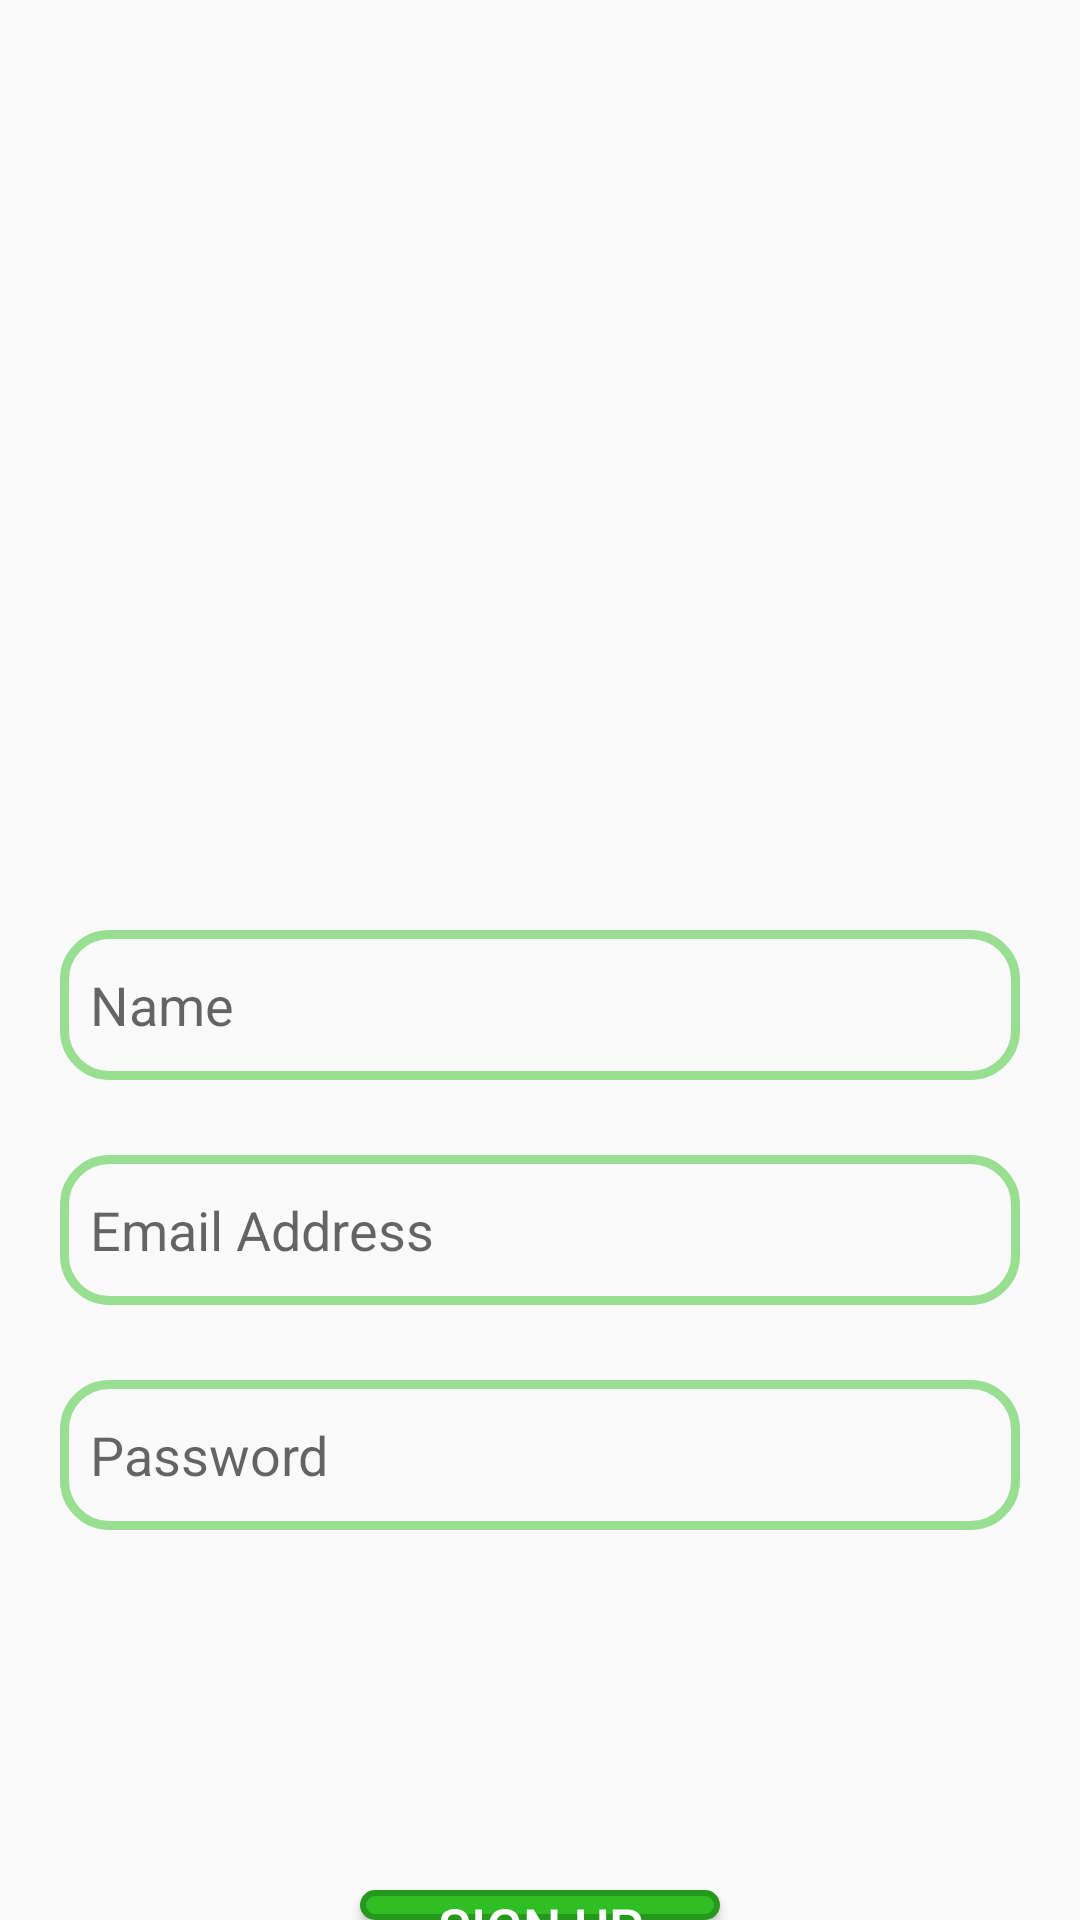

The Android layout XML behind this screen, and the referenced resources:
<!-- AndroidManifest.xml: application theme Theme.MiniWhatsApp -->
<!-- res/layout/activity_sign_up_page.xml -->
<?xml version="1.0" encoding="utf-8"?>
<RelativeLayout xmlns:android="http://schemas.android.com/apk/res/android"
    xmlns:app="http://schemas.android.com/apk/res-auto"
    xmlns:tools="http://schemas.android.com/tools"
    android:layout_width="match_parent"
    android:layout_height="match_parent"
    tools:context=".Logine_Page">

    <ImageView
        android:id="@+id/loginlogo"
        android:layout_width="170dp"
        android:layout_height="170dp"
        android:layout_centerHorizontal="true"
        android:layout_marginTop="80dp"
        android:src="@drawable/mini_whatsapp_logo" />

    <EditText
        android:id="@+id/username"
        android:layout_width="match_parent"
        android:layout_height="50dp"
        android:layout_below="@id/loginlogo"
        android:layout_marginTop="60dp"
        android:hint="Name"
        android:paddingLeft="10dp"
        android:background="@drawable/edbackground"
        android:layout_marginLeft="20dp"
        android:layout_marginRight="20dp"/>

    <EditText
        android:id="@+id/loginemail"
        android:layout_width="match_parent"
        android:layout_height="50dp"
        android:layout_below="@id/username"
        android:layout_marginTop="25dp"
        android:hint="Email Address"
        android:paddingLeft="10dp"
        android:background="@drawable/edbackground"
        android:layout_marginLeft="20dp"
        android:layout_marginRight="20dp"/>

    <EditText
        android:id="@+id/loginpassword"
        android:layout_width="match_parent"
        android:layout_height="50dp"
        android:layout_below="@id/loginemail"
        android:layout_marginTop="25dp"
        android:hint="Password"
        android:paddingLeft="10dp"
        android:background="@drawable/edbackground"
        android:layout_marginLeft="20dp"
        android:layout_marginRight="20dp"/>

    <Button
        android:layout_width="120dp"
        android:layout_height="50dp"
        android:id="@+id/signupbutton"
        android:layout_marginTop="120dp"
        android:layout_below="@id/loginpassword"
        android:background="@drawable/bbackground"
        android:layout_centerHorizontal="true"
        android:text="SIGN UP"
        android:textSize="18dp"
        android:textColor="@color/white"/>
</RelativeLayout>
<!-- resources referenced by this layout -->
<resources>
  <color name="white">#FFFFFFFF</color>
  <!-- drawable bbackground (drawable) -->
  <?xml version="1.0" encoding="utf-8"?>
  <shape xmlns:android="http://schemas.android.com/apk/res/android">
      <corners android:radius="15dp"/>
      <solid android:color="@color/green"/>
      <stroke android:color="@color/darkgreen" android:width="2dp"/>
  </shape>
  <!-- drawable edbackground (drawable) -->
  <?xml version="1.0" encoding="utf-8"?>
  <shape xmlns:android="http://schemas.android.com/apk/res/android">
      <corners android:radius="15dp"/>
      <stroke android:color="@color/lightgreen" android:width="3dp"/>
  </shape>
  <style name="Theme.MiniWhatsApp" parent="Base.Theme.MiniWhatsApp">
      </style>
  <color name="green">#30be25</color>
  <color name="darkgreen">#26981e</color>
  <color name="lightgreen">#98df92</color>
  <style name="Base.Theme.MiniWhatsApp" parent="Theme.AppCompat.Light">
          
          <item name="colorPrimary">@color/darkgreen</item>
      </style>
</resources>
